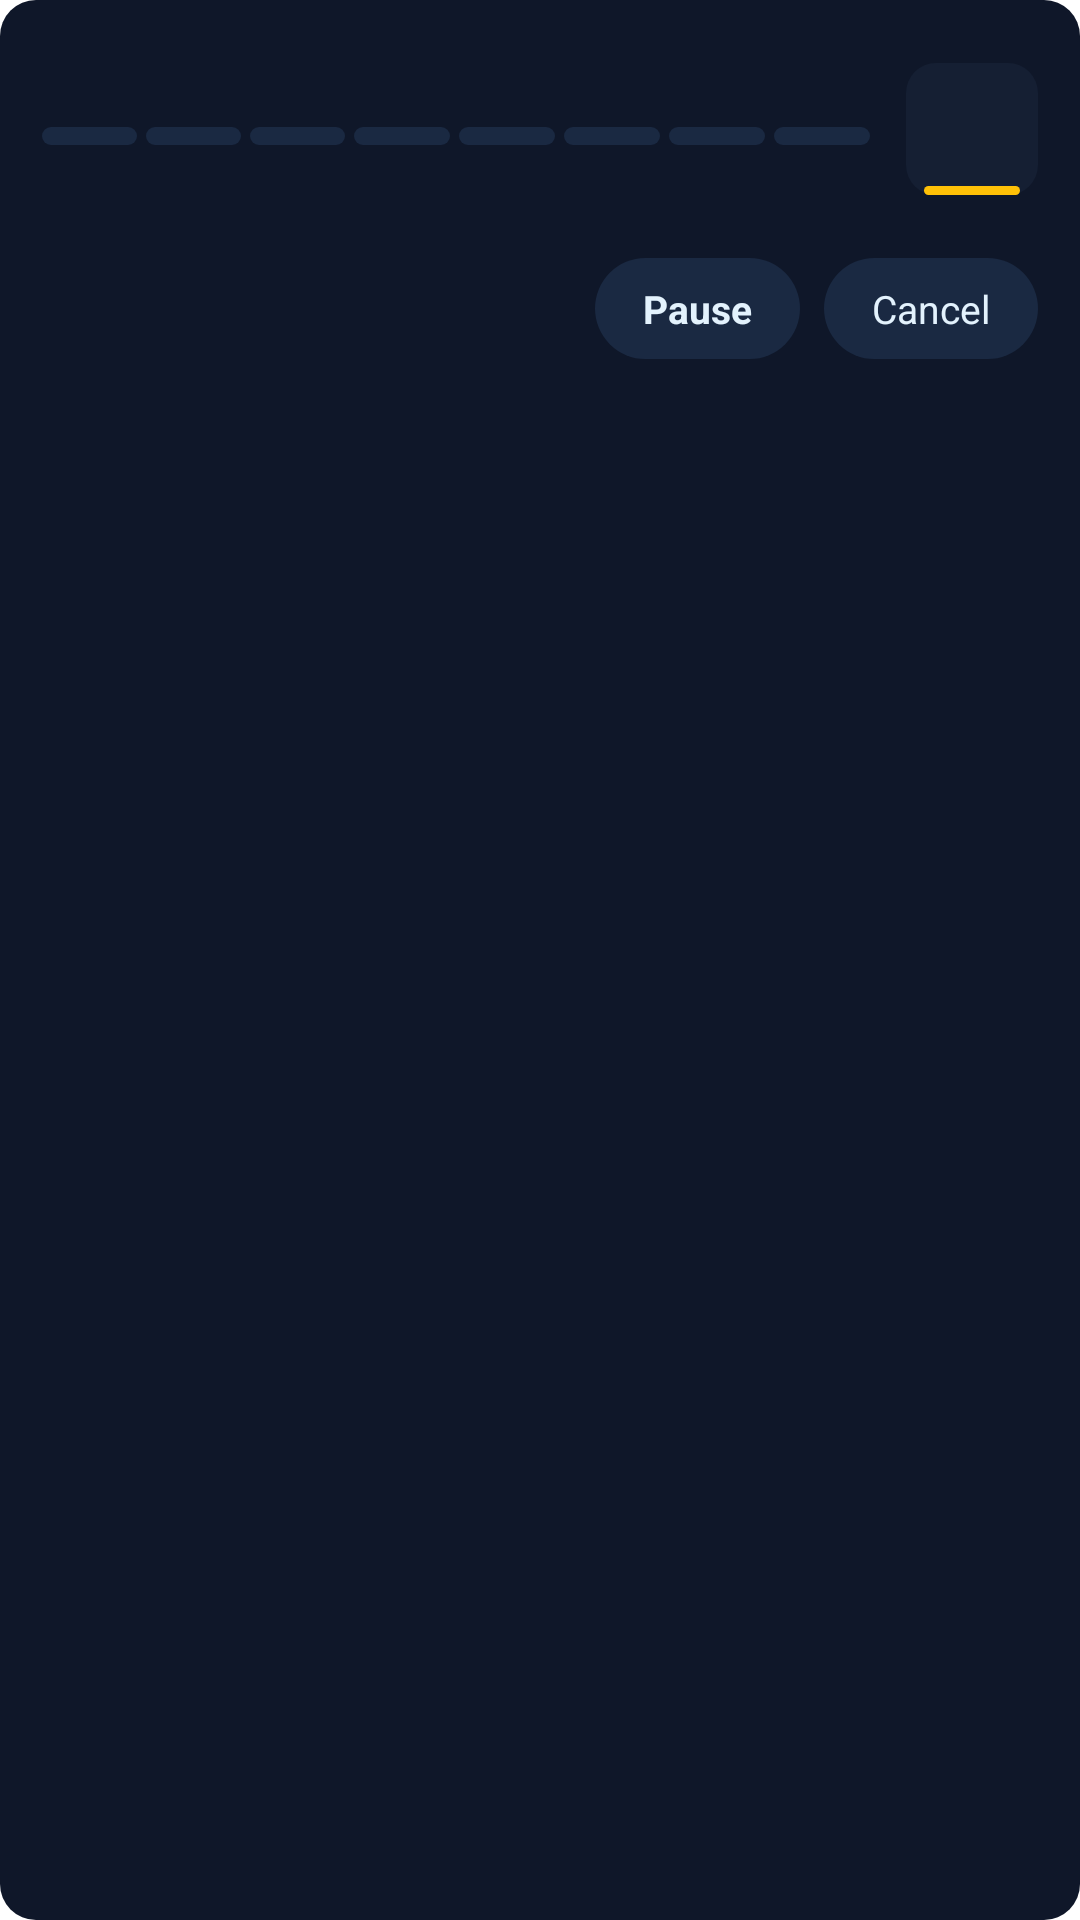

Write the Android layout XML for this screen, with the resource values it uses.
<!-- AndroidManifest.xml: fallback theme Theme.MaterialComponents.DayNight.NoActionBar -->
<!-- res/layout/notification_download_progress_expanded.xml -->
<?xml version="1.0" encoding="utf-8"?>
<LinearLayout xmlns:android="http://schemas.android.com/apk/res/android"
    xmlns:tools="http://schemas.android.com/tools"
    android:layout_width="match_parent"
    android:layout_height="wrap_content"
    android:background="@drawable/notification_download_card_bg"
    android:orientation="vertical"
    android:paddingStart="14dp"
    android:paddingTop="12dp"
    android:paddingEnd="14dp"
    android:paddingBottom="12dp">

    <LinearLayout
        android:layout_width="match_parent"
        android:layout_height="wrap_content"
        android:gravity="center_vertical"
        android:orientation="horizontal">

        <LinearLayout
            android:layout_width="0dp"
            android:layout_height="wrap_content"
            android:layout_weight="1"
            android:orientation="vertical">

            <TextView
                android:id="@+id/download_notification_title"
                android:layout_width="match_parent"
                android:layout_height="wrap_content"
                android:ellipsize="middle"
                android:maxLines="1"
                android:textColor="@color/download_notification_title"
                android:textSize="15sp"
                android:textStyle="bold"
                tools:text="Mission Impossible - The Final Reckoning.mp4" />

            <LinearLayout
                android:id="@+id/download_notification_segments"
                android:layout_width="match_parent"
                android:layout_height="wrap_content"
                android:layout_marginTop="10dp"
                android:orientation="horizontal">

                <ImageView
                    android:id="@+id/download_notification_segment_0"
                    android:layout_width="0dp"
                    android:layout_height="6dp"
                    android:layout_marginEnd="3dp"
                    android:layout_weight="1"
                    android:contentDescription="@null"
                    android:src="@drawable/notification_download_segment_inactive" />

                <ImageView
                    android:id="@+id/download_notification_segment_1"
                    android:layout_width="0dp"
                    android:layout_height="6dp"
                    android:layout_marginEnd="3dp"
                    android:layout_weight="1"
                    android:contentDescription="@null"
                    android:src="@drawable/notification_download_segment_inactive" />

                <ImageView
                    android:id="@+id/download_notification_segment_2"
                    android:layout_width="0dp"
                    android:layout_height="6dp"
                    android:layout_marginEnd="3dp"
                    android:layout_weight="1"
                    android:contentDescription="@null"
                    android:src="@drawable/notification_download_segment_inactive" />

                <ImageView
                    android:id="@+id/download_notification_segment_3"
                    android:layout_width="0dp"
                    android:layout_height="6dp"
                    android:layout_marginEnd="3dp"
                    android:layout_weight="1"
                    android:contentDescription="@null"
                    android:src="@drawable/notification_download_segment_inactive" />

                <ImageView
                    android:id="@+id/download_notification_segment_4"
                    android:layout_width="0dp"
                    android:layout_height="6dp"
                    android:layout_marginEnd="3dp"
                    android:layout_weight="1"
                    android:contentDescription="@null"
                    android:src="@drawable/notification_download_segment_inactive" />

                <ImageView
                    android:id="@+id/download_notification_segment_5"
                    android:layout_width="0dp"
                    android:layout_height="6dp"
                    android:layout_marginEnd="3dp"
                    android:layout_weight="1"
                    android:contentDescription="@null"
                    android:src="@drawable/notification_download_segment_inactive" />

                <ImageView
                    android:id="@+id/download_notification_segment_6"
                    android:layout_width="0dp"
                    android:layout_height="6dp"
                    android:layout_marginEnd="3dp"
                    android:layout_weight="1"
                    android:contentDescription="@null"
                    android:src="@drawable/notification_download_segment_inactive" />

                <ImageView
                    android:id="@+id/download_notification_segment_7"
                    android:layout_width="0dp"
                    android:layout_height="6dp"
                    android:layout_weight="1"
                    android:contentDescription="@null"
                    android:src="@drawable/notification_download_segment_inactive" />
            </LinearLayout>

            <LinearLayout
                android:layout_width="match_parent"
                android:layout_height="wrap_content"
                android:layout_marginTop="8dp"
                android:gravity="center_vertical"
                android:orientation="horizontal">

                <TextView
                    android:id="@+id/download_notification_speed"
                    android:layout_width="0dp"
                    android:layout_height="wrap_content"
                    android:layout_weight="1"
                    android:ellipsize="end"
                    android:maxLines="1"
                    android:textColor="@color/download_notification_speed"
                    android:textSize="13sp"
                    android:textStyle="bold"
                    tools:text="5.98 MB/s" />

                <TextView
                    android:id="@+id/download_notification_size"
                    android:layout_width="wrap_content"
                    android:layout_height="wrap_content"
                    android:ellipsize="end"
                    android:maxLines="1"
                    android:textColor="@color/download_notification_size"
                    android:textSize="12sp"
                    tools:text="85.03 MB / 93.07 MB" />
            </LinearLayout>

            <TextView
                android:id="@+id/download_notification_eta"
                android:layout_width="match_parent"
                android:layout_height="wrap_content"
                android:layout_marginTop="4dp"
                android:textColor="@color/download_notification_eta"
                android:textSize="11sp"
                android:visibility="gone"
                tools:text="About 12 seconds left"
                tools:visibility="visible" />
        </LinearLayout>

        <FrameLayout
            android:layout_width="44dp"
            android:layout_height="44dp"
            android:layout_marginStart="12dp"
            android:background="@drawable/notification_download_icon_bg">

            <ImageView
                android:layout_width="22dp"
                android:layout_height="22dp"
                android:layout_gravity="center"
                android:contentDescription="@null"
                android:src="@drawable/ic_stat_download" />
        </FrameLayout>
    </LinearLayout>

    <LinearLayout
        android:layout_width="match_parent"
        android:layout_height="wrap_content"
        android:layout_marginTop="12dp"
        android:gravity="end"
        android:orientation="horizontal">

        <TextView
            android:id="@+id/download_notification_pause"
            android:layout_width="wrap_content"
            android:layout_height="wrap_content"
            android:background="@drawable/notification_download_action_bg"
            android:paddingStart="16dp"
            android:paddingTop="8dp"
            android:paddingEnd="16dp"
            android:paddingBottom="8dp"
            android:text="@string/download_action_pause"
            android:textAllCaps="false"
            android:textColor="@color/download_notification_action_text"
            android:textSize="13sp"
            android:textStyle="bold" />

        <TextView
            android:id="@+id/download_notification_cancel"
            android:layout_width="wrap_content"
            android:layout_height="wrap_content"
            android:layout_marginStart="8dp"
            android:background="@drawable/notification_download_action_bg"
            android:paddingStart="16dp"
            android:paddingTop="8dp"
            android:paddingEnd="16dp"
            android:paddingBottom="8dp"
            android:text="@string/download_action_cancel"
            android:textAllCaps="false"
            android:textColor="@color/download_notification_action_text"
            android:textSize="13sp" />
    </LinearLayout>
</LinearLayout>
<!-- resources referenced by this layout -->
<resources>
  <color name="download_notification_action_text">#E3F2FD</color>
  <color name="download_notification_eta">#80CBC4</color>
  <color name="download_notification_size">#B0BEC5</color>
  <color name="download_notification_speed">#4DD0E1</color>
  <color name="download_notification_title">#FFFFFFFF</color>
  <!-- drawable notification_download_action_bg (drawable) -->
  <?xml version="1.0" encoding="utf-8"?>
  <shape xmlns:android="http://schemas.android.com/apk/res/android"
      android:shape="rectangle">
      <solid android:color="#1A2942" />
      <corners android:radius="20dp" />
  </shape>
  <!-- drawable notification_download_card_bg (drawable) -->
  <?xml version="1.0" encoding="utf-8"?>
  <shape xmlns:android="http://schemas.android.com/apk/res/android"
      android:shape="rectangle">
      <solid android:color="#0F1729" />
      <corners android:radius="12dp" />
  </shape>
  <!-- drawable notification_download_icon_bg (drawable) -->
  <?xml version="1.0" encoding="utf-8"?>
  <layer-list xmlns:android="http://schemas.android.com/apk/res/android">
      <item>
          <shape android:shape="rectangle">
              <solid android:color="#151F33" />
              <corners android:radius="10dp" />
          </shape>
      </item>
      <item
          android:bottom="0dp"
          android:gravity="bottom"
          android:left="6dp"
          android:right="6dp"
          android:top="0dp">
          <shape android:shape="rectangle">
              <solid android:color="#FFC107" />
              <size android:height="3dp" />
              <corners android:radius="2dp" />
          </shape>
      </item>
  </layer-list>
  <!-- drawable notification_download_segment_inactive (drawable) -->
  <?xml version="1.0" encoding="utf-8"?>
  <shape xmlns:android="http://schemas.android.com/apk/res/android"
      android:shape="rectangle">
      <solid android:color="#1A2942" />
      <corners android:radius="3dp" />
  </shape>
  <string name="download_action_cancel">Cancel</string>
  <string name="download_action_pause">Pause</string>
</resources>
